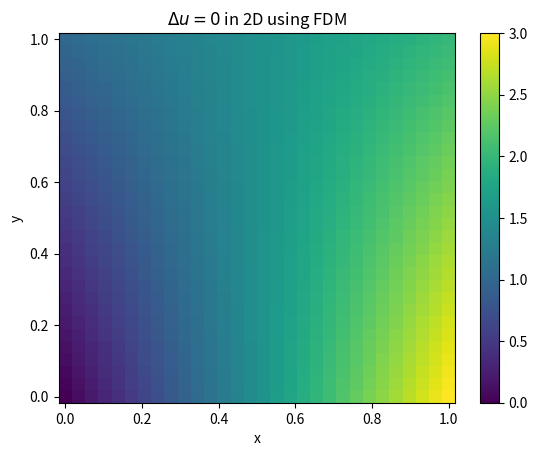

Reproduce this figure in Python.
from __future__ import division

# Laplace equation:
# \Delta u = 0

# 1D:
# \frac{\partial^2 u}{\partial t^2} = 0

# Boundary conditions:
# u(0) = 0
# u(1) = 1

# Analytic solution:
# u(x) = x

# FDM:
# N \in \mathbb{N} is the number of grid points to use
# h is the step size
# \frac{u_{i - 1} - 2u_i + u_{i + 1}}{h^2} = 0 \forall i \in {1..N-2}
# u_{i - 1} - 2u_i + u_{i + 1} = 0 \forall i \in \{1..N-2}\}
# u_0 = 0
# u_{N - 1} = 1

import numpy as np
import scipy.linalg as la
import matplotlib.pyplot as plt

def one_D():
    # Construct and solve the linear system
    N = 100

    A = np.zeros((N, N))
    b = np.zeros(N)

    A[0, 0] = 1.0
    # b[0] = 0.0

    A[N - 1, N - 1] = 1.0
    b[N - 1] = 1.0

    for i in range(1, N - 1):
        A[i, i - 1] = 1.0
        A[i, i] = -2.0
        A[i, i + 1] = 1.0
        # b[i] = 0.0

    u = la.solve(A, b)

    # Plot the solution
    plt.plot(np.linspace(0, 1, u.size), u)
    plt.xlabel("t")
    plt.ylabel("u")
    plt.title(r"$\Delta u = 0, u(0) = 0, u(1) = 1$ using FDM")
    plt.grid()
    plt.show()

# 2D:
# \Delta u = u_{xx} + u_{yy} = 0

# N is the number of columns (x coordinate)
# M is the number of columns (y coordinate)
# h_x is the step size in x direction
# h_y is the step size in y direction

# Boundary conditions:
u_00 = 0.0
u_01 = 1.0
u_11 = 2.0
u_10 = 3.0

grid_size = 30
N = grid_size # i
M = grid_size # j

num_vars = N*M

# n-th variable n = j*M + i
def cell_to_var(i, j):
    return j*M + i

A = np.zeros((num_vars, num_vars))
b = np.zeros(num_vars)

def linear_interpolate(x0, x1, y0, y1, x):
    rel = (x - x0)/(x1 - x0)
    return y0 + rel*(y1 - y0)

for i in range(N):
    # top
    j = 0
    n = cell_to_var(i, j)
    A[n, n] = 1.0
    b[n] = linear_interpolate(0, N - 1, u_00, u_10, i)
    # botton
    j = M - 1
    n = cell_to_var(i, j)
    A[n, n] = 1.0
    b[n] = linear_interpolate(0, N - 1, u_01, u_11, i)

for j in range(M):
    # left
    i = 0
    n = cell_to_var(i, j)
    A[n, n] = 1.0
    b[n] = linear_interpolate(0, M - 1, u_00, u_01, j)
    # right
    i = N - 1
    n = cell_to_var(i, j)
    A[n, n] = 1.0
    b[n] = linear_interpolate(0, M - 1, u_10, u_11, j)

# Finit Difference Stencil
# \frac{u_{i - 1, j} - 2u_{i,j} + u_{i + 1, j}}{h_x^2} + \frac{u_{i, j - 1} - 2u_{i, j} + u_{i, j + 1}}{h_y^2} = 0
# u_{i - 1, j} - 2u_{i,j} + u_{i + 1, j} + u_{i, j - 1} - 2u_{i, j} + u_{i, j + 1} = 0
# u_{i - 1, j} - 4u_{i,j} + u_{i + 1, j} + u_{i, j - 1} + u_{i, j + 1} = 0

for i in range(1, N - 1):
    for j in range(1, M - 1):
        n = cell_to_var(i, j)
        A[n, n] = -4.0
        A[n, cell_to_var(i - 1, j)] = 1.0
        A[n, cell_to_var(i + 1, j)] = 1.0
        A[n, cell_to_var(i, j - 1)] = 1.0
        A[n, cell_to_var(i, j + 1)] = 1.0
        # b[n] = 0.0

# solve the linear system
u = la.solve(A, b)
u = np.reshape(u, (M, N))

# plot the result

x = np.linspace(0, 1, N)
y = np.linspace(0, 1, M)
plt.pcolormesh(x, y, u)
plt.title(r"$\Delta u = 0$ in 2D using FDM")
plt.xlabel("x")
plt.ylabel("y")
plt.colorbar()
plt.show()
